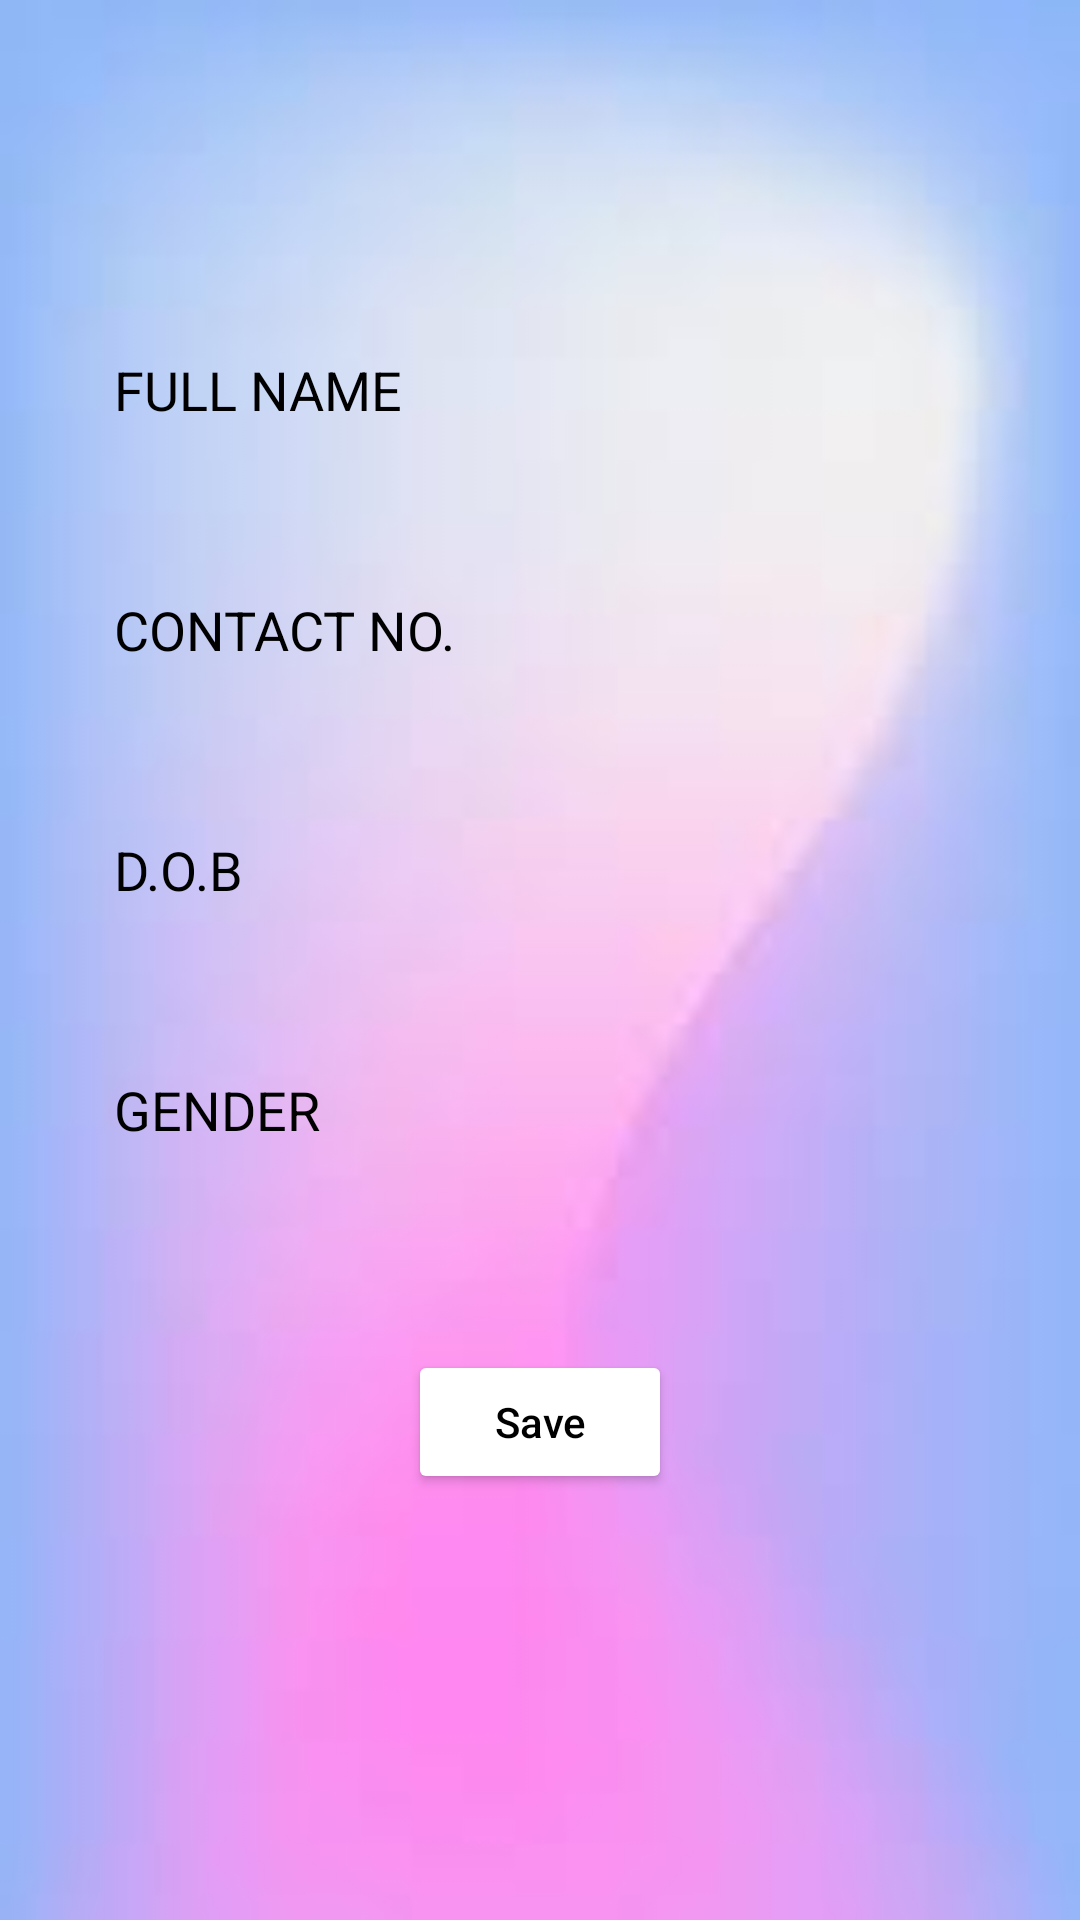

Produce the Android XML layout that renders to this screen, including the resource entries it uses.
<!-- AndroidManifest.xml: application theme Theme.FreshGo -->
<!-- res/layout/activity_userdata2.xml -->
<?xml version="1.0" encoding="utf-8"?>
<LinearLayout xmlns:android="http://schemas.android.com/apk/res/android"
    xmlns:app="http://schemas.android.com/apk/res-auto"
    xmlns:tools="http://schemas.android.com/tools"
    android:layout_width="match_parent"
    android:layout_height="match_parent"
    android:orientation="vertical"
    tools:context=".userdataActivity2"
    android:background="@drawable/bkg">

    <EditText
        android:id="@+id/etName"
        android:layout_width="350dp"
        android:layout_height="60dp"
        android:layout_marginTop="100dp"
        android:layout_marginLeft="30dp"
        android:background="@drawable/background"
        android:drawablePadding="8dp"
        android:hint="FULL NAME"
        android:textColorHint="@color/black"
        android:padding="8dp"
        android:textColor="@color/gray" />

    <EditText
        android:id="@+id/etContact"
        android:layout_width="350dp"
        android:layout_height="60dp"
        android:layout_marginTop="20dp"
        android:layout_marginLeft="30dp"
        android:background="@drawable/background"
        android:drawablePadding="8dp"
        android:hint="CONTACT NO."
        android:textColorHint="@color/black"
        android:padding="8dp"
        android:textColor="@color/gray" />

    <EditText
        android:id="@+id/etDOB"
        android:layout_width="350dp"
        android:layout_height="60dp"
        android:layout_marginTop="20dp"
        android:layout_marginLeft="30dp"
        android:background="@drawable/background"
        android:drawablePadding="8dp"
        android:hint="D.O.B"
        android:textColorHint="@color/black"
        android:padding="8dp"
        android:textColor="@color/gray" />

    <EditText
        android:id="@+id/etGender"
        android:layout_width="350dp"
        android:layout_height="60dp"
        android:layout_marginTop="20dp"
        android:layout_marginLeft="30dp"
        android:background="@drawable/background"
        android:drawablePadding="8dp"
        android:hint="GENDER"
        android:textColorHint="@color/black"
        android:padding="8dp"
        android:textColor="@color/gray" />


    <Button
        android:id="@+id/Save"
        android:layout_width="wrap_content"
        android:layout_height="wrap_content"
        android:text="Save"
        android:textAllCaps="false"
        android:layout_marginTop="50dp"
        android:layout_gravity="center"
        android:backgroundTint="@color/white"
        android:textColor="@color/black"/>

</LinearLayout>
<!-- resources referenced by this layout -->
<resources>
  <color name="black">#FF000000</color>
  <color name="gray">#ff424242</color>
  <color name="white">#FFFFFFFF</color>
  <!-- drawable bkg: jpeg bitmap (drawable, 1904 bytes) -->
  <style name="Theme.FreshGo" parent="Theme.MaterialComponents.DayNight.DarkActionBar">
          
          <item name="colorPrimary">@color/colorPrimary</item>
          <item name="colorPrimaryVariant">@color/colorsecondary</item>
          <item name="colorOnPrimary">@color/white</item>
          
          <item name="colorSecondary">@color/teal_200</item>
          <item name="colorSecondaryVariant">@color/teal_700</item>
          <item name="colorOnSecondary">@color/black</item>
          
          <item name="android:statusBarColor">?attr/colorPrimaryVariant</item>
          
      </style>
  <color name="colorPrimary">#FFBB86FC</color>
  <color name="colorsecondary">#FFBB86FC</color>
  <color name="teal_200">#FF03DAC5</color>
  <color name="teal_700">#FF018786</color>
</resources>
